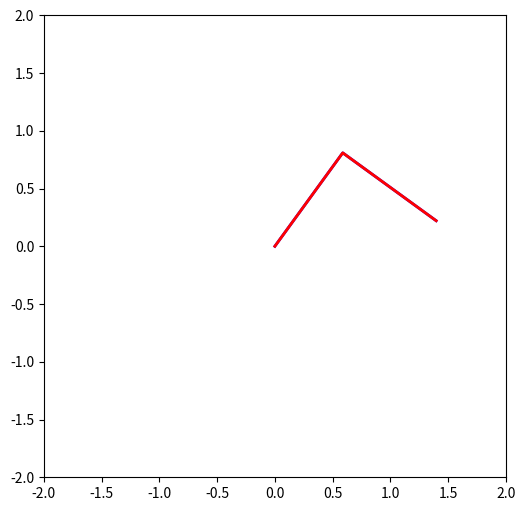

Write the Python code that produced this figure.
"""
Double Pendulum Simulation
--------------------------
"""

import numpy as np
import matplotlib.pyplot as plt
import matplotlib.animation as animation
import time
import os

CONFIG = {
    "g": 9.81,
    "L1": 1.0,
    "L2": 1.0,
    "m1": 1.0,
    "m2": 1.0,
    "dt": 0.02,
    "steps": 2000,
    "sim_steps_vis": 800,
    "train_fraction": 0.9,
    "hidden_sizes": [64, 64],
    "lr": 1e-3,
    "epochs": 500,
    "batch_size": 256,
    "random_seed": 42,
    "save_model_path": "pendulum_model.npz",
    "show_energy": True,
    "compare_plots": True,
}

np.random.seed(CONFIG["random_seed"])

def wrap_angle(a):
    return (a + np.pi) % (2 * np.pi) - np.pi

class DoublePendulum:
    def __init__(self, L1, L2, m1, m2, g):
        self.L1 = L1
        self.L2 = L2
        self.m1 = m1
        self.m2 = m2
        self.g = g

    def derivatives(self, state):
        theta1, omega1, theta2, omega2 = state
        m1, m2, L1, L2, g = self.m1, self.m2, self.L1, self.L2, self.g
        delta = theta2 - theta1
        den1 = (m1 + m2) * L1 - m2 * L1 * np.cos(delta)**2
        den2 = (L2 / L1) * den1
        eps = 1e-9
        if abs(den1) < eps:
            den1 = eps * np.sign(den1) if den1 != 0 else eps
        if abs(den2) < eps:
            den2 = eps * np.sign(den2) if den2 != 0 else eps
        a1 = (m2 * L1 * omega1**2 * np.sin(delta) * np.cos(delta)
              + m2 * g * np.sin(theta2) * np.cos(delta)
              + m2 * L2 * omega2**2 * np.sin(delta)
              - (m1 + m2) * g * np.sin(theta1)) / den1
        a2 = (-m2 * L2 * omega2**2 * np.sin(delta) * np.cos(delta)
              + (m1 + m2) * g * np.sin(theta1) * np.cos(delta)
              - (m1 + m2) * L1 * omega1**2 * np.sin(delta)
              - (m1 + m2) * g * np.sin(theta2)) / den2
        return np.array([omega1, a1, omega2, a2])

    def rk4_step(self, state, dt):
        k1 = self.derivatives(state)
        k2 = self.derivatives(state + 0.5 * dt * k1)
        k3 = self.derivatives(state + 0.5 * dt * k2)
        k4 = self.derivatives(state + dt * k3)
        next_state = state + (dt / 6.0) * (k1 + 2*k2 + 2*k3 + k4)
        next_state[0] = wrap_angle(next_state[0])
        next_state[2] = wrap_angle(next_state[2])
        return next_state

    def energy(self, state):
        theta1, omega1, theta2, omega2 = state
        m1, m2, L1, L2, g = self.m1, self.m2, self.L1, self.L2, self.g
        x1 = L1 * np.sin(theta1)
        y1 = -L1 * np.cos(theta1)
        x2 = x1 + L2 * np.sin(theta2)
        y2 = y1 - L2 * np.cos(theta2)
        v1x = L1 * omega1 * np.cos(theta1)
        v1y = L1 * omega1 * np.sin(theta1)
        v2x = v1x + L2 * omega2 * np.cos(theta2)
        v2y = v1y + L2 * omega2 * np.sin(theta2)
        K = 0.5 * m1 * (v1x**2 + v1y**2) + 0.5 * m2 * (v2x**2 + v2y**2)
        U = m1 * g * y1 + m2 * g * y2
        return K + U

class SimpleMLP:
    def __init__(self, input_size, output_size, hidden_sizes, lr=1e-3, seed=0):
        self.sizes = [input_size] + hidden_sizes + [output_size]
        rng = np.random.default_rng(seed)
        self.weights = []
        self.biases = []
        for i in range(len(self.sizes)-1):
            in_s = self.sizes[i]
            out_s = self.sizes[i+1]
            limit = np.sqrt(6 / (in_s + out_s))
            self.weights.append(rng.uniform(-limit, limit, size=(out_s, in_s)))
            self.biases.append(np.zeros((out_s,)))
        self.lr = lr

    def forward(self, x):
        a = x
        caches = [a]
        for i, (W, b) in enumerate(zip(self.weights, self.biases)):
            z = a @ W.T + b
            if i < len(self.weights) - 1:
                a = np.tanh(z)
            else:
                a = z
            caches.append(a)
        return a, caches

    def predict(self, x):
        y, _ = self.forward(x)
        return y

    def mse_loss(self, y_pred, y_true):
        diff = y_pred - y_true
        return 0.5 * np.mean(np.sum(diff**2, axis=1))

    def train_epoch(self, X, Y, batch_size):
        n = X.shape[0]
        idx = np.arange(n)
        np.random.shuffle(idx)
        losses = []
        for start in range(0, n, batch_size):
            batch_idx = idx[start:start+batch_size]
            x_batch = X[batch_idx]
            y_batch = Y[batch_idx]
            y_pred, caches = self.forward(x_batch)
            diff = (y_pred - y_batch) / x_batch.shape[0]
            grads_w = [None] * len(self.weights)
            grads_b = [None] * len(self.biases)
            delta = diff
            for i in reversed(range(len(self.weights))):
                a_prev = caches[i]
                grads_w[i] = delta.T @ a_prev
                grads_b[i] = np.sum(delta, axis=0)
                if i > 0:
                    W = self.weights[i]
                    delta = (delta @ W) * (1 - caches[i]**2)
            for i in range(len(self.weights)):
                self.weights[i] -= self.lr * grads_w[i]
                self.biases[i] -= self.lr * grads_b[i]
            losses.append(self.mse_loss(y_pred, y_batch))
        return float(np.mean(losses))

def generate_dataset(p, dt, steps, initial_state=None):
    if initial_state is None:
        th1 = (np.pi/2) * (0.8 + 0.4 * (np.random.rand()-0.5))
        th2 = (np.pi/2) * (0.8 + 0.4 * (np.random.rand()-0.5))
        om1 = 0.0
        om2 = 0.0
        state = np.array([th1, om1, th2, om2])
    else:
        state = initial_state.copy()
    X, Y = [], []
    for _ in range(steps):
        next_state = p.rk4_step(state, dt)
        X.append(state.copy())
        Y.append(next_state.copy())
        state = next_state
    return np.array(X), np.array(Y)

def fit_scaler(X):
    mu = np.mean(X, axis=0)
    sigma = np.std(X, axis=0) + 1e-9
    return mu, sigma

def scale(X, mu, sigma):
    return (X - mu) / sigma

def descale(Xs, mu, sigma):
    return Xs * sigma + mu

def train_model(p, cfg):
    dt = cfg["dt"]
    steps = cfg["steps"]
    X, Y = generate_dataset(p, dt, steps)
    N = X.shape[0]
    n_train = int(N * cfg["train_fraction"])
    idx = np.arange(N)
    np.random.shuffle(idx)
    train_idx = idx[:n_train]
    val_idx = idx[n_train:]
    X_train, Y_train = X[train_idx], Y[train_idx]
    X_val,   Y_val   = X[val_idx],   Y[val_idx]
    X_mu, X_sigma = fit_scaler(X_train)
    Y_mu, Y_sigma = fit_scaler(Y_train)
    Xtr = scale(X_train, X_mu, X_sigma)
    Ytr = scale(Y_train, Y_mu, Y_sigma)
    Xval = scale(X_val, X_mu, X_sigma)
    Yval = scale(Y_val, Y_mu, Y_sigma)
    model = SimpleMLP(4, 4, cfg["hidden_sizes"], lr=cfg["lr"])
    best_val = float("inf")
    best_params = None
    for epoch in range(1, cfg["epochs"]+1):
        train_loss = model.train_epoch(Xtr, Ytr, cfg["batch_size"])
        val_pred = model.predict(Xval)
        val_loss = model.mse_loss(val_pred, Yval)
        if val_loss < best_val:
            best_val = val_loss
            best_params = [W.copy() for W in model.weights], [b.copy() for b in model.biases]
    model.weights, model.biases = best_params
    return model, (X_mu, X_sigma, Y_mu, Y_sigma)

def rollout_rk4(p, initial_state, dt, steps):
    states = [initial_state.copy()]
    s = initial_state.copy()
    for _ in range(steps):
        s = p.rk4_step(s, dt)
        states.append(s.copy())
    return np.array(states)

def rollout_model(model, initial_state, dt, steps, scalers):
    X_mu, X_sigma, Y_mu, Y_sigma = scalers
    s = initial_state.copy()
    states = [s.copy()]
    for _ in range(steps):
        x_scaled = scale(s.reshape(1, -1), X_mu, X_sigma)
        y_scaled = model.predict(x_scaled)
        s_next = descale(y_scaled, Y_mu, Y_sigma).flatten()
        s_next[0] = wrap_angle(s_next[0])
        s_next[2] = wrap_angle(s_next[2])
        s = s_next
        states.append(s.copy())
    return np.array(states)

def animate_results(p, truth, pred, dt):
    fig = plt.figure(figsize=(6,6))
    ax = fig.add_subplot(111, xlim=(-2,2), ylim=(-2,2))
    ax.set_aspect('equal')
    line_true, = ax.plot([], [], lw=2, color='blue')
    line_pred, = ax.plot([], [], lw=2, color='red')
    def update(i):
        th1, _, th2, _ = truth[i]
        x1 = p.L1 * np.sin(th1)
        y1 = -p.L1 * np.cos(th1)
        x2 = x1 + p.L2 * np.sin(th2)
        y2 = y1 - p.L2 * np.cos(th2)
        line_true.set_data([0, x1, x2], [0, y1, y2])
        th1p, _, th2p, _ = pred[i]
        x1p = p.L1 * np.sin(th1p)
        y1p = -p.L1 * np.cos(th1p)
        x2p = x1p + p.L2 * np.sin(th2p)
        y2p = y1p - p.L2 * np.cos(th2p)
        line_pred.set_data([0, x1p, x2p], [0, y1p, y2p])
        return line_true, line_pred
    animation.FuncAnimation(fig, update, frames=len(truth), interval=dt*1000, blit=True)
    plt.show()

if __name__ == "__main__":
    cfg = CONFIG
    p = DoublePendulum(cfg["L1"], cfg["L2"], cfg["m1"], cfg["m2"], cfg["g"])
    model, scalers = train_model(p, cfg)
    init = np.array([np.pi*0.8, 0.0, np.pi*0.3, 0.0])
    truth = rollout_rk4(p, init, cfg["dt"], cfg["sim_steps_vis"])
    pred = rollout_model(model, init, cfg["dt"], cfg["sim_steps_vis"], scalers)
    animate_results(p, truth, pred, cfg["dt"])

